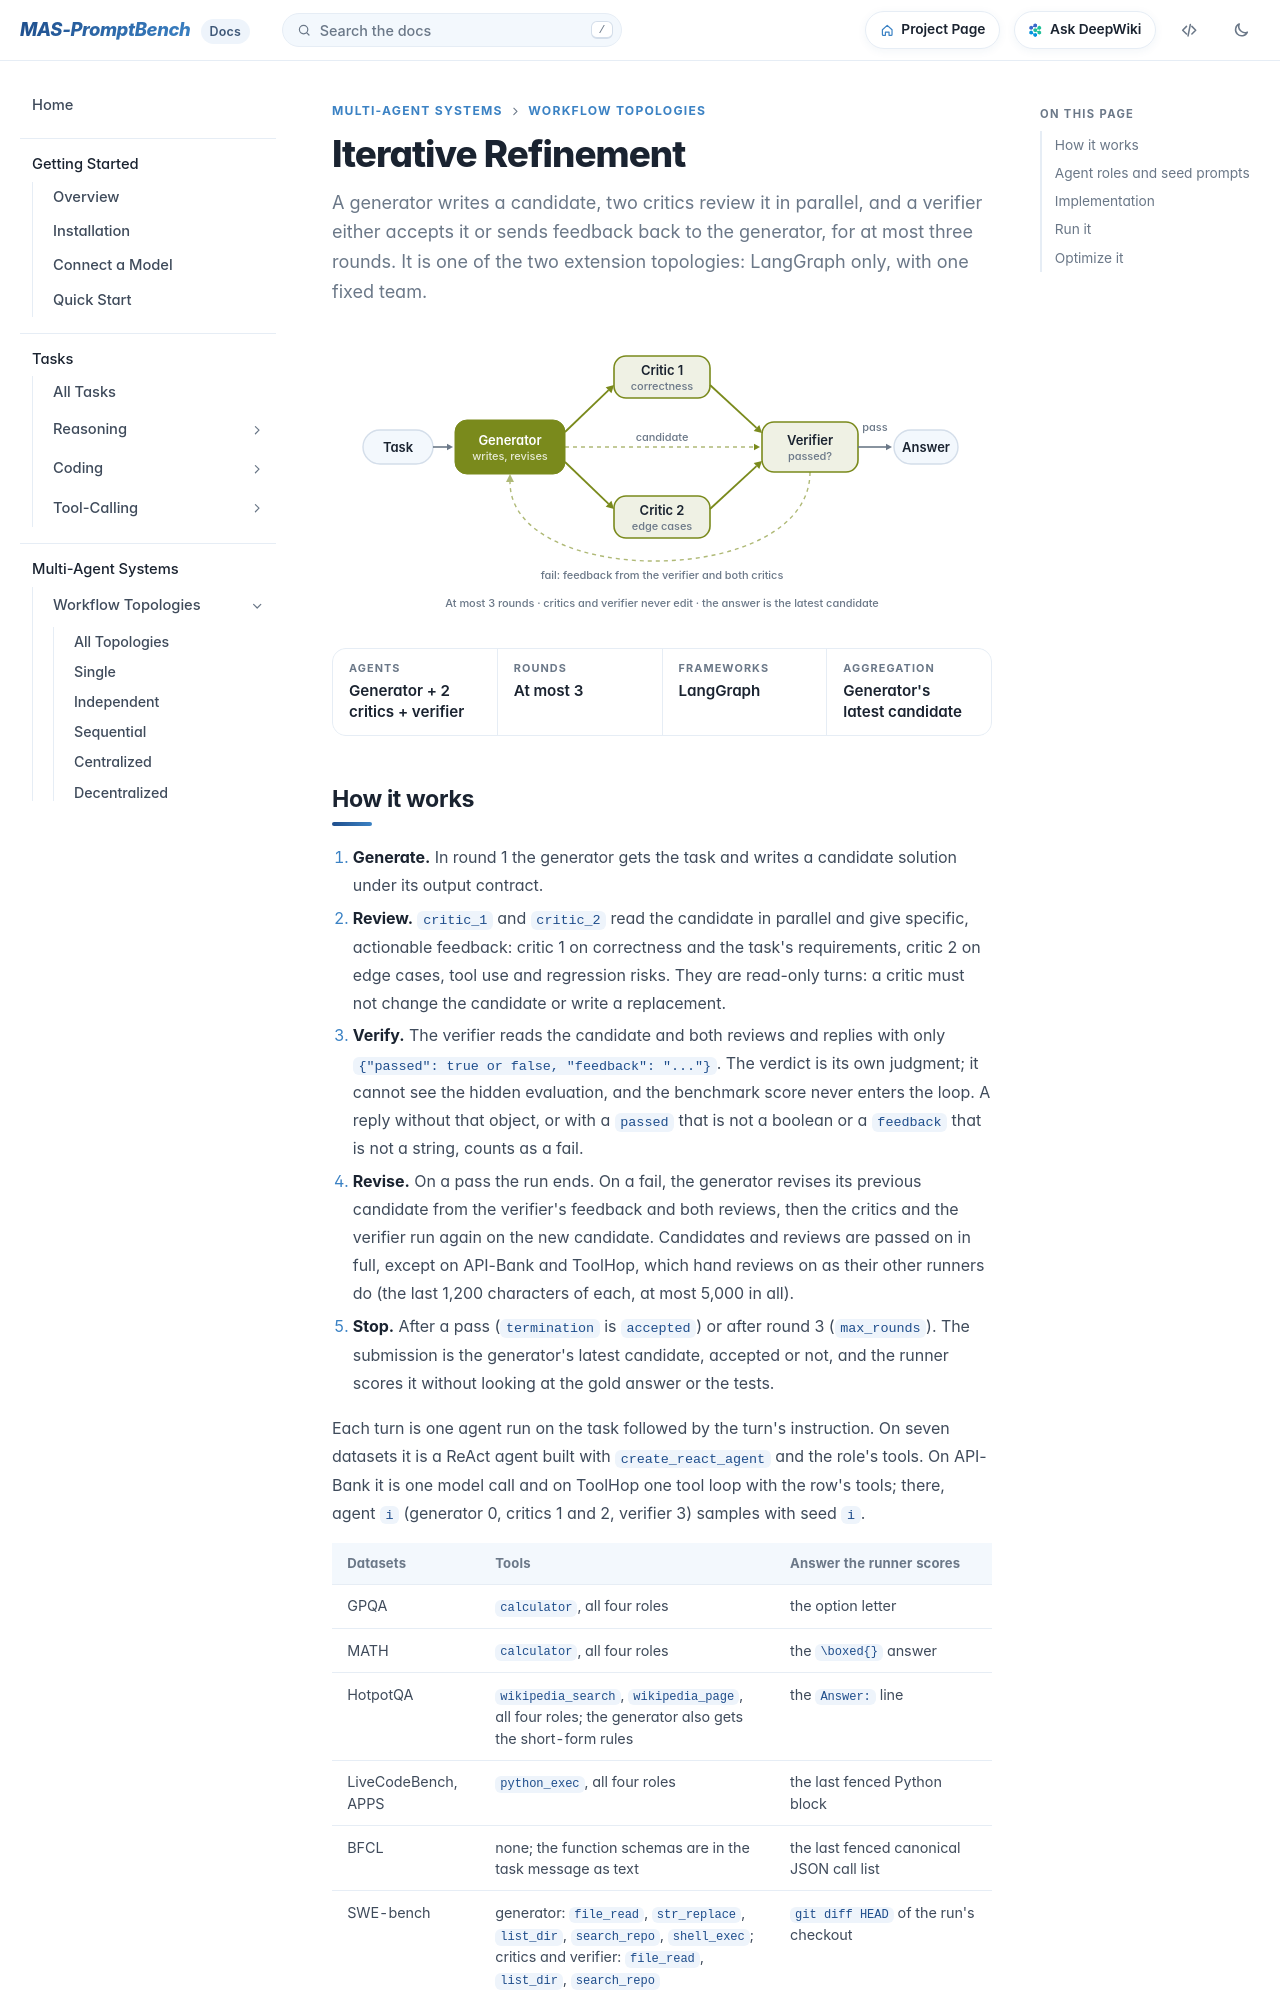

repository: fm8995610-ops/MAS-PromptBench · page: docs/mas/iterative-refinement/index.html · generator: mkdocs

# Iterative Refinement

A generator writes a candidate, two critics review it in parallel, and a verifier either accepts it or sends feedback back to the generator, for at most three rounds. It is one of the two extension topologies: LangGraph only, with one fixed team.
{ .lede }

--8<-- "diagrams/iterative_refinement.svg"

<div class="facts" markdown>
<div><span>Agents</span>Generator + 2 critics + verifier</div>
<div><span>Rounds</span>At most 3</div>
<div><span>Frameworks</span>LangGraph</div>
<div><span>Aggregation</span>Generator's latest candidate</div>
</div>
